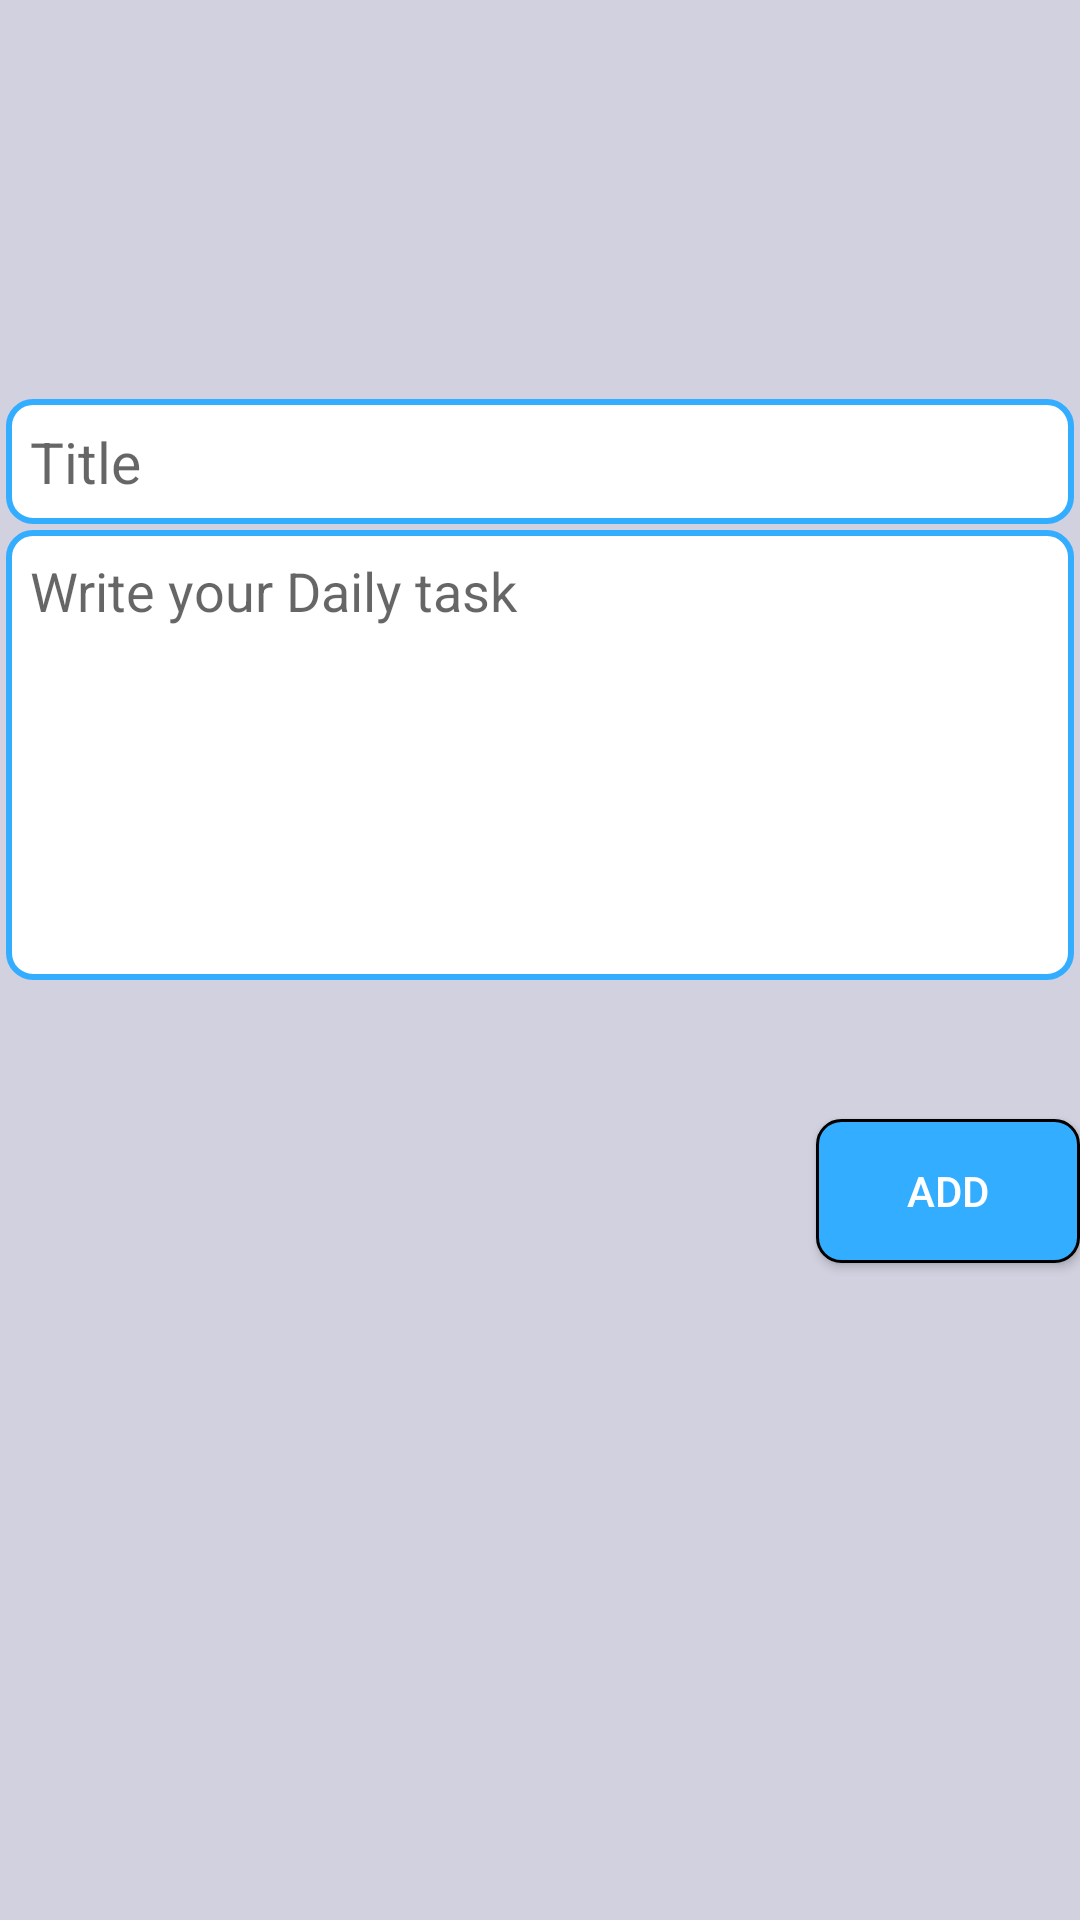

This screen was rendered from an Android layout file. Write that file and the resources it references.
<!-- AndroidManifest.xml: application theme AppTheme -->
<!-- res/layout/activity_add_notes.xml -->
<?xml version="1.0" encoding="utf-8"?>
<androidx.constraintlayout.widget.ConstraintLayout xmlns:android="http://schemas.android.com/apk/res/android"
    xmlns:app="http://schemas.android.com/apk/res-auto"
    xmlns:tools="http://schemas.android.com/tools"
    android:layout_width="match_parent"
    android:layout_height="match_parent"
    tools:context=".AddNotes"
    android:layout_gravity="center"
    android:background="@color/gray">

    <LinearLayout
        android:id="@+id/linearLayout2"
        android:layout_width="356dp"
        android:layout_height="204dp"
        android:layout_marginTop="128dp"
        android:gravity="center"
        android:orientation="vertical"
        app:layout_constraintEnd_toEndOf="parent"
        app:layout_constraintStart_toStartOf="parent"
        app:layout_constraintTop_toTopOf="parent">

        <EditText
            android:id="@+id/editTextTextPersonName"
            android:layout_width="match_parent"
            android:layout_height="wrap_content"
            android:background="@drawable/add_notes_text_background"
            android:ems="10"
            android:hint="Title"
            android:inputType="textPersonName"
            android:padding="8dp"
            android:textSize="19sp" />

        <EditText
            android:id="@+id/editTextTextMultiLine"
            android:layout_width="match_parent"
            android:layout_height="150dp"
            android:layout_marginTop="2dp"
            android:background="@drawable/add_notes_text_background"
            android:ems="10"
            android:gravity="start|top"
            android:hint="Write your Daily task"
            android:inputType="textMultiLine"
            android:padding="8dp" />
    </LinearLayout>

    <Button
        android:id="@+id/addNotes_Bt"
        android:layout_width="wrap_content"
        android:layout_height="wrap_content"
        android:layout_marginStart="298dp"
        android:layout_marginTop="41dp"
        android:layout_marginEnd="26dp"
        android:text="Add"
        android:textColor="@color/White"
        android:background="@drawable/add_notes_button"
        app:layout_constraintEnd_toEndOf="parent"
        app:layout_constraintStart_toStartOf="parent"
        app:layout_constraintTop_toBottomOf="@+id/linearLayout2" />
</androidx.constraintlayout.widget.ConstraintLayout>
<!-- resources referenced by this layout -->
<resources>
  <color name="White">#ffffff</color>
  <color name="gray"> #d1d1e0</color>
  <!-- drawable add_notes_button (drawable) -->
  <?xml version="1.0" encoding="utf-8"?>
  <shape xmlns:android="http://schemas.android.com/apk/res/android">
  
      <solid android:color="@color/ticket_background"/>
      <stroke android:color="@color/black" android:width="1dp"/>
      <corners android:radius="8dp"/>
  
  </shape>
  <!-- drawable add_notes_text_background (drawable) -->
  <?xml version="1.0" encoding="utf-8"?>
  <shape xmlns:android="http://schemas.android.com/apk/res/android">
      <solid android:color="@color/White"/>
      <stroke android:color="@color/ticket_background" android:width="2dp"/>
      <corners android:radius="8dp"/>
  
  </shape>
  <style name="AppTheme" parent="Theme.AppCompat.Light.DarkActionBar">
          
          <item name="colorPrimary">@color/ticket_background</item>
          <item name="colorAccent">@color/colorAccent</item>
      </style>
  <color name="ticket_background">#33adff</color>
  <color name="black">#000000</color>
  <color name="colorAccent">#03DAC5</color>
</resources>
